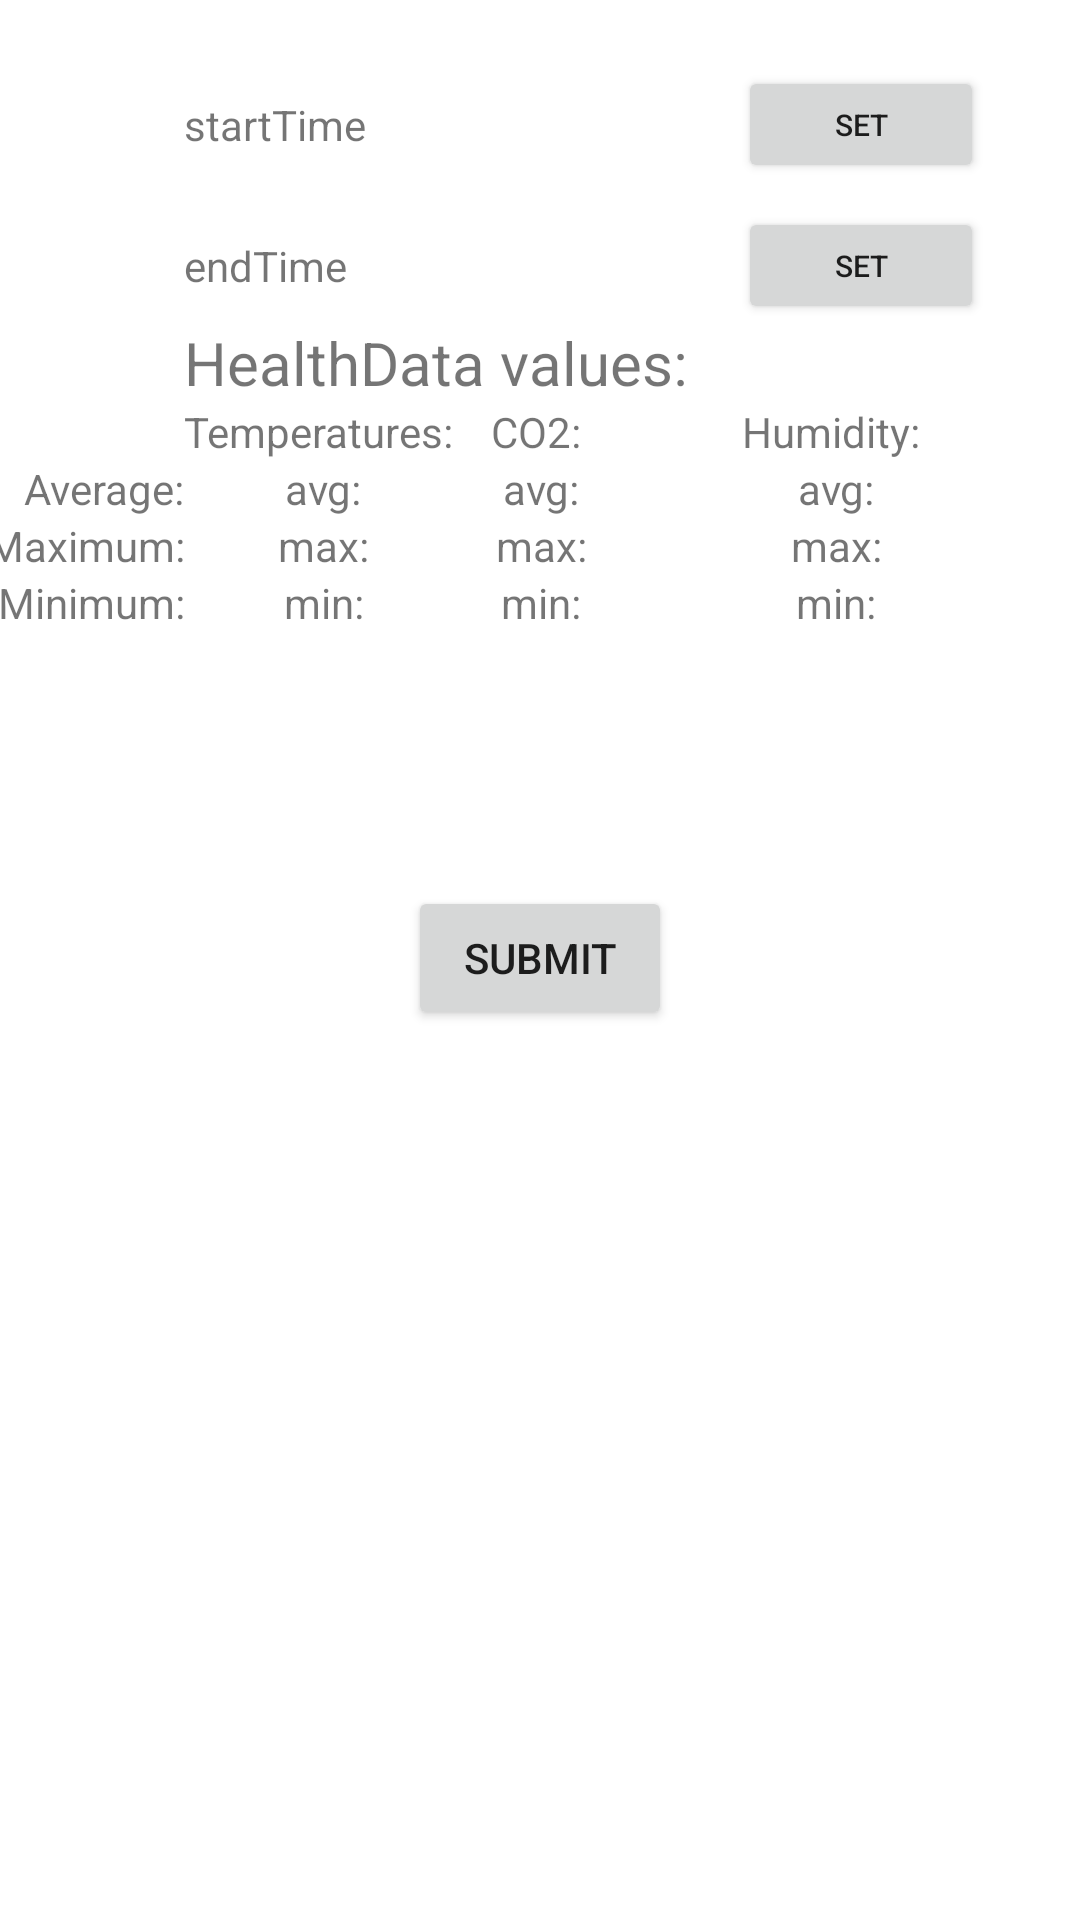

Produce the Android XML layout that renders to this screen, including the resource entries it uses.
<!-- AndroidManifest.xml: application theme Theme.SEP4_Android -->
<!-- res/layout/fragment_home.xml -->
<?xml version="1.0" encoding="utf-8"?>
<androidx.constraintlayout.widget.ConstraintLayout xmlns:android="http://schemas.android.com/apk/res/android"
    xmlns:app="http://schemas.android.com/apk/res-auto"
    xmlns:tools="http://schemas.android.com/tools"
    android:layout_width="match_parent"
    android:layout_height="match_parent"
    tools:context=".ui.home.HomeFragment">

    <TextView
        android:id="@+id/text_home"
        android:layout_width="match_parent"
        android:layout_height="wrap_content"
        android:layout_marginStart="8dp"
        android:layout_marginEnd="8dp"
        android:textAlignment="center"
        android:textSize="20sp"
        app:layout_constraintEnd_toEndOf="parent"
        app:layout_constraintStart_toStartOf="parent"
        app:layout_constraintTop_toBottomOf="@+id/btn_submit" />

    

    

    <Button
        android:id="@+id/btn_submit"
        android:layout_width="wrap_content"
        android:layout_height="wrap_content"
        android:text="submit"
        app:layout_constraintBottom_toBottomOf="parent"
        app:layout_constraintEnd_toEndOf="parent"
        app:layout_constraintStart_toStartOf="parent"
        app:layout_constraintTop_toTopOf="parent"
        app:layout_constraintVertical_bias="0.499" />

    <TextView
        android:id="@+id/tv_startTime"
        android:layout_width="wrap_content"
        android:layout_height="wrap_content"
        android:text="startTime"
        app:layout_constraintStart_toStartOf="@+id/firstVerticalLeft"
        app:layout_constraintTop_toTopOf="@+id/guideline11" />

    

    
    <TextView
        android:id="@+id/tv_endTime"
        android:layout_width="wrap_content"
        android:layout_height="wrap_content"
        android:layout_marginTop="28dp"
        android:text="endTime"
        app:layout_constraintStart_toStartOf="@+id/firstVerticalLeft"
        app:layout_constraintTop_toBottomOf="@+id/tv_startTime" />

    <TextView
        android:layout_width="wrap_content"
        android:layout_height="wrap_content"
        android:text="HealthData values: "
        android:textSize="20sp"
        app:layout_constraintBottom_toTopOf="@+id/firstHorizontalTop"
        app:layout_constraintStart_toStartOf="@+id/firstVerticalLeft" />


    
    <TextView
        android:id="@+id/textTemperature"
        android:layout_width="wrap_content"
        android:layout_height="wrap_content"
        android:text="Temperatures: "
        app:layout_constraintStart_toStartOf="@+id/firstVerticalLeft"
        app:layout_constraintTop_toTopOf="@+id/firstHorizontalTop" />

    <TextView
        android:id="@+id/textAverage"
        android:layout_width="wrap_content"
        android:layout_height="wrap_content"
        android:text="Average:"
        app:layout_constraintEnd_toStartOf="@+id/firstVerticalLeft"
        app:layout_constraintTop_toBottomOf="@+id/textTemperature" />

    

    <TextView
        android:id="@+id/tv_avgTemp"
        android:layout_width="wrap_content"
        android:layout_height="wrap_content"
        android:text="avg:"
        app:layout_constraintEnd_toEndOf="@+id/textTemperature"
        app:layout_constraintStart_toStartOf="@+id/textTemperature"
        app:layout_constraintTop_toTopOf="@+id/textAverage" />

    <TextView
        android:id="@+id/tv_avgCO2"
        android:layout_width="wrap_content"
        android:layout_height="wrap_content"
        android:text="avg:"
        app:layout_constraintEnd_toEndOf="@+id/textCO2"
        app:layout_constraintStart_toStartOf="@+id/textCO2"
        app:layout_constraintTop_toTopOf="@+id/textAverage" />

    <TextView
        android:id="@+id/tv_avgHumidity"
        android:layout_width="wrap_content"
        android:layout_height="wrap_content"
        android:text="avg:"
        app:layout_constraintEnd_toEndOf="@+id/textHumidity"
        app:layout_constraintStart_toStartOf="@+id/textHumidity"
        app:layout_constraintTop_toTopOf="@+id/textAverage" />

    <TextView
        android:id="@+id/tv_maxHumidity"
        android:layout_width="wrap_content"
        android:layout_height="wrap_content"
        android:text="max:"
        app:layout_constraintEnd_toEndOf="@+id/textHumidity"
        app:layout_constraintStart_toStartOf="@+id/textHumidity"
        app:layout_constraintTop_toBottomOf="@+id/textAverage" />

    <TextView
        android:id="@+id/tv_minHumidity"
        android:layout_width="wrap_content"
        android:layout_height="wrap_content"
        android:text="min:"
        app:layout_constraintEnd_toEndOf="@+id/textHumidity"
        app:layout_constraintStart_toStartOf="@+id/textHumidity"
        app:layout_constraintTop_toBottomOf="@+id/textMax" />

    <TextView
        android:id="@+id/tv_maxCO2"
        android:layout_width="wrap_content"
        android:layout_height="wrap_content"
        android:text="max:"
        app:layout_constraintEnd_toEndOf="@+id/textCO2"
        app:layout_constraintStart_toStartOf="@+id/textCO2"
        app:layout_constraintTop_toBottomOf="@+id/textAverage" />

    <TextView
        android:id="@+id/tv_minCO2"
        android:layout_width="wrap_content"
        android:layout_height="wrap_content"
        android:text="min:"
        app:layout_constraintEnd_toEndOf="@+id/textCO2"
        app:layout_constraintStart_toStartOf="@+id/textCO2"
        app:layout_constraintTop_toBottomOf="@+id/textMax" />

    <TextView
        android:id="@+id/tv_maxTemp"
        android:layout_width="wrap_content"
        android:layout_height="wrap_content"
        android:text="max:"
        app:layout_constraintEnd_toEndOf="@+id/textTemperature"
        app:layout_constraintStart_toStartOf="@+id/textTemperature"
        app:layout_constraintTop_toBottomOf="@+id/textAverage" />

    <TextView
        android:id="@+id/tv_minTemp"
        android:layout_width="wrap_content"
        android:layout_height="wrap_content"
        android:text="min:"
        app:layout_constraintEnd_toEndOf="@+id/textTemperature"
        app:layout_constraintStart_toStartOf="@+id/textTemperature"
        app:layout_constraintTop_toBottomOf="@+id/textMax" />

    <TextView
        android:id="@+id/textMax"
        android:layout_width="wrap_content"
        android:layout_height="wrap_content"
        android:text="Maximum:"
        app:layout_constraintEnd_toStartOf="@+id/firstVerticalLeft"
        app:layout_constraintTop_toBottomOf="@+id/textAverage" />

    <TextView
        android:id="@+id/textMinimum"
        android:layout_width="wrap_content"
        android:layout_height="wrap_content"
        android:text="Minimum:"
        app:layout_constraintEnd_toStartOf="@+id/firstVerticalLeft"
        app:layout_constraintTop_toBottomOf="@+id/textMax" />


    <TextView
        android:id="@+id/textCO2"
        android:layout_width="wrap_content"
        android:layout_height="wrap_content"
        android:text="CO2: "
        app:layout_constraintEnd_toStartOf="@+id/secondVerticalLeft"
        app:layout_constraintStart_toStartOf="@+id/secondVerticalLeft"
        app:layout_constraintTop_toTopOf="@+id/firstHorizontalTop" />


    


    
    <TextView
        android:id="@+id/textHumidity"
        android:layout_width="wrap_content"
        android:layout_height="wrap_content"
        android:text="Humidity: "
        app:layout_constraintEnd_toEndOf="parent"
        app:layout_constraintStart_toEndOf="@+id/textCO2"
        app:layout_constraintTop_toTopOf="@+id/firstHorizontalTop" />

    <androidx.constraintlayout.widget.Guideline
        android:id="@+id/firstVerticalLeft"
        android:layout_width="wrap_content"
        android:layout_height="wrap_content"
        android:orientation="vertical"
        app:layout_constraintGuide_percent="0.17" />

    <androidx.constraintlayout.widget.Guideline
        android:id="@+id/secondVerticalLeft"
        android:layout_width="wrap_content"
        android:layout_height="wrap_content"
        android:orientation="vertical"
        app:layout_constraintGuide_percent="0.50121653" />

    <androidx.constraintlayout.widget.Guideline
        android:id="@+id/firstHorizontalTop"
        android:layout_width="wrap_content"
        android:layout_height="wrap_content"
        android:orientation="horizontal"
        app:layout_constraintGuide_percent="0.21" />

    <androidx.constraintlayout.widget.Guideline
        android:id="@+id/guideline11"
        android:layout_width="wrap_content"
        android:layout_height="wrap_content"
        android:orientation="horizontal"
        app:layout_constraintGuide_percent="0.05" />

    <Button
        android:id="@+id/btn_endDate"
        android:layout_width="82dp"
        android:layout_height="39dp"
        android:layout_marginEnd="32dp"
        android:text="Set"
        android:textSize="10sp"
        app:layout_constraintBottom_toBottomOf="@+id/tv_endTime"
        app:layout_constraintEnd_toEndOf="parent"
        app:layout_constraintTop_toTopOf="@+id/tv_endTime"
        tools:ignore="TouchTargetSizeCheck" />

    <Button
        android:id="@+id/btn_startDate"
        android:layout_width="82dp"
        android:layout_height="39dp"
        android:layout_marginEnd="32dp"
        android:text="Set"
        android:textSize="10sp"
        app:layout_constraintBottom_toBottomOf="@+id/tv_startTime"
        app:layout_constraintEnd_toEndOf="parent"
        app:layout_constraintTop_toTopOf="@+id/tv_startTime"
        tools:ignore="TouchTargetSizeCheck" />

</androidx.constraintlayout.widget.ConstraintLayout>
<!-- resources referenced by this layout -->
<resources>
  <style name="Theme.SEP4_Android" parent="Theme.MaterialComponents.DayNight.DarkActionBar">
          
          <item name="colorPrimary">@color/blue_200</item>
          <item name="colorPrimaryVariant">@color/purple_700</item>
          <item name="colorOnPrimary">@color/white</item>
          
          <item name="colorSecondary">@color/teal_200</item>
          <item name="colorSecondaryVariant">@color/teal_700</item>
          <item name="colorOnSecondary">@color/black</item>
          
          <item name="android:statusBarColor" tools:targetApi="l">?attr/colorPrimaryVariant</item>
          
      </style>
  <color name="blue_200">#0043C8</color>
  <color name="purple_700">#FF3700B3</color>
  <color name="white">#FFFFFFFF</color>
  <color name="teal_200">#FF03DAC5</color>
  <color name="teal_700">#FF018786</color>
  <color name="black">#FF000000</color>
</resources>
